Image classification data set "images" (AdamKasumovic/CSE404-ML-Project-SS23 on GitHub). Class labels (18): Bug type, Dark type, Dragon type, Electric type, Fairy type, Fighting type, Fire type, Flying type, Ghost type, Grass type, Ground type, Ice type, Normal type, Poison type, Psychic type, Rock type, Steel type, Water type.

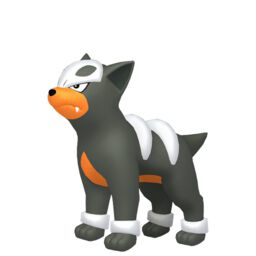
Label: Dark type

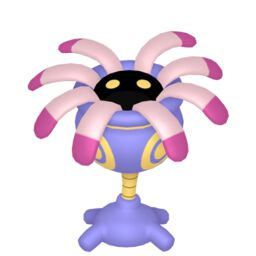
Label: Rock type

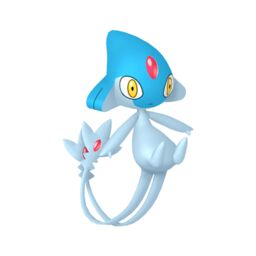
Label: Psychic type

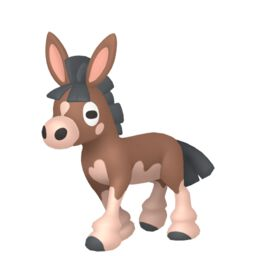
Label: Ground type

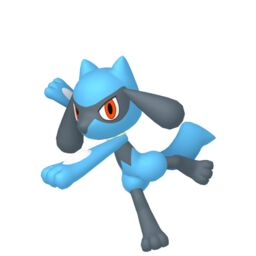
Label: Fighting type

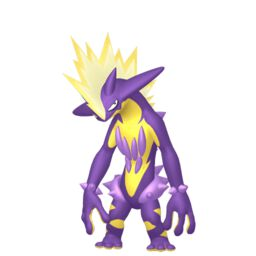
Label: Electric type
